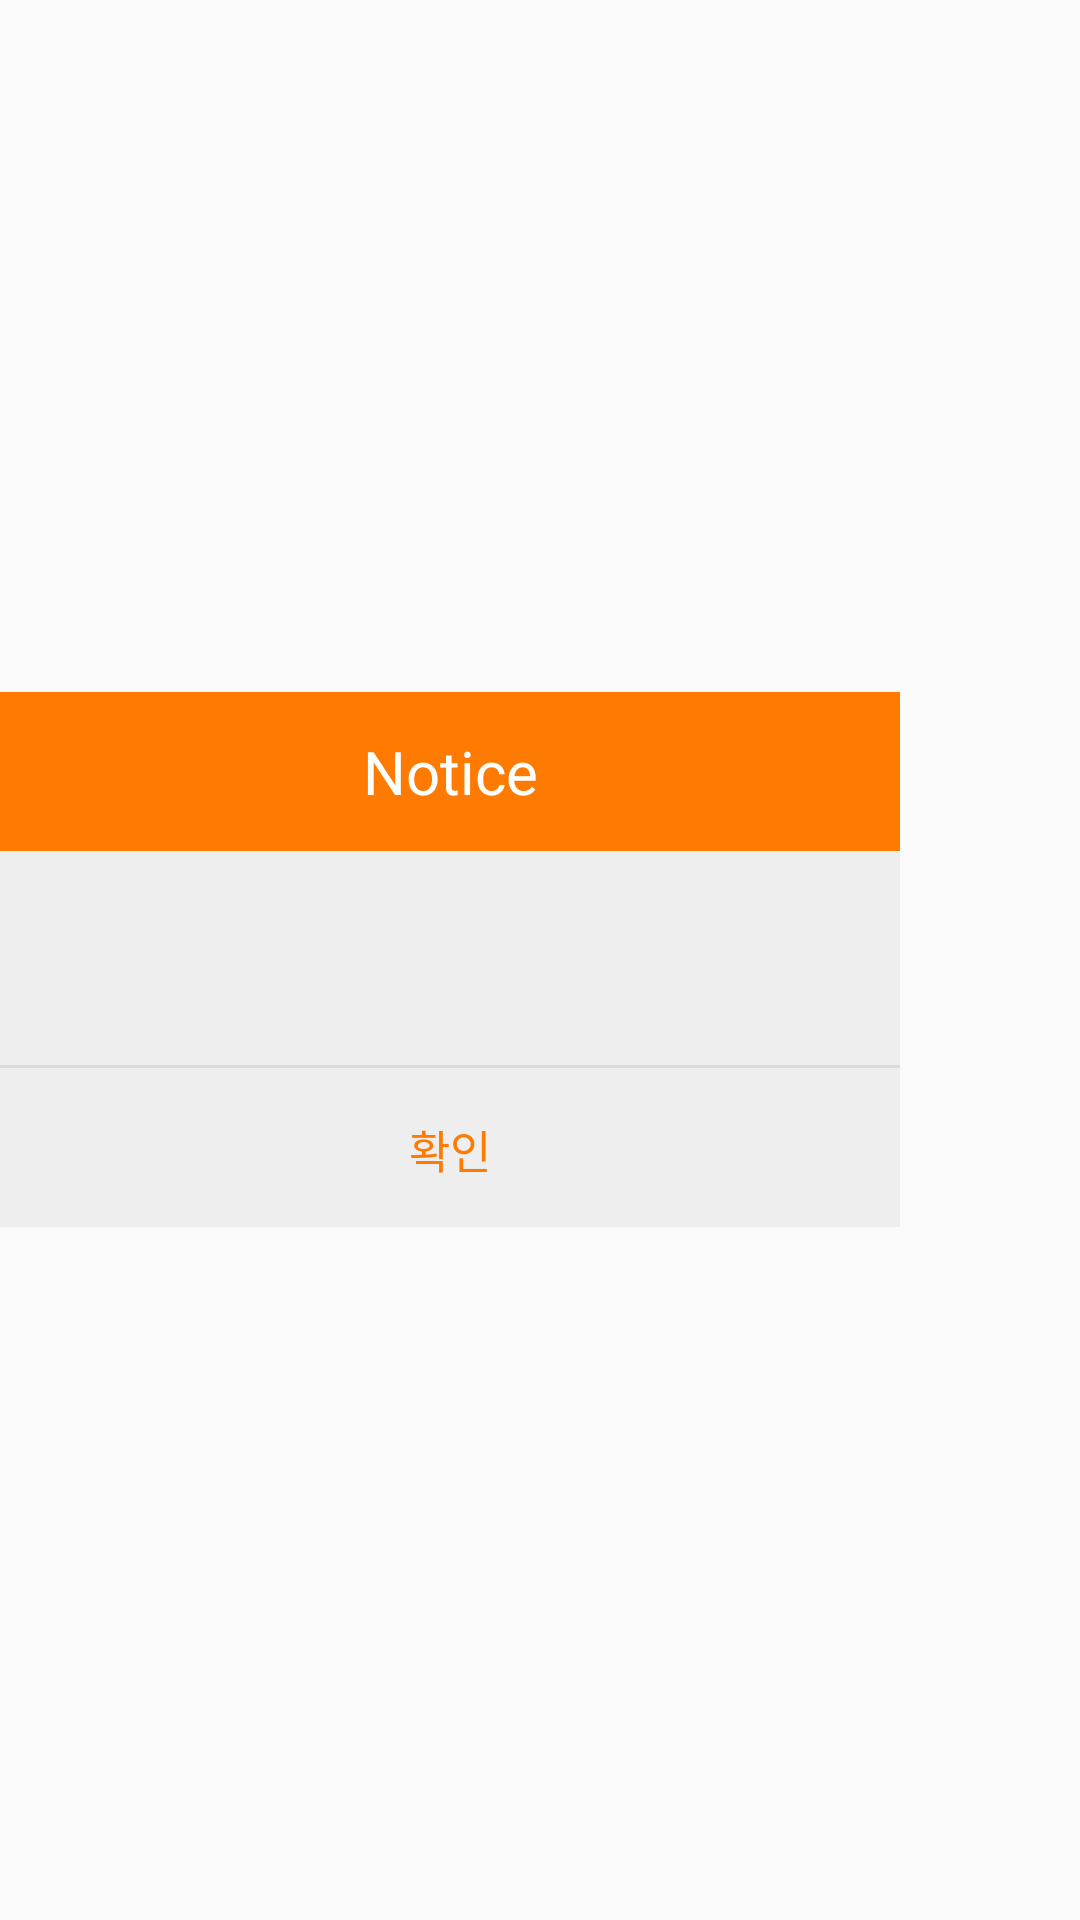

Here is an Android app screen rendered from its layout file. Give the layout XML and the strings, colors and styles it references.
<!-- AndroidManifest.xml: application theme Theme.ShopProject -->
<!-- res/layout/buy_popup.xml -->
<LinearLayout xmlns:android="http://schemas.android.com/apk/res/android"
    android:layout_height="match_parent"
    android:layout_width="match_parent"
    >


<LinearLayout

    android:background="#eeeeee"
    android:orientation="vertical"
    android:layout_width="300dp"
    android:gravity="center"
    android:layout_height="wrap_content"
    android:layout_gravity="center"
    >

    
    <LinearLayout
        android:orientation="horizontal"
        android:layout_width="match_parent"
        android:layout_height="wrap_content">
        <TextView
            android:text="Notice"
            android:textSize="20sp"
            android:textColor="#fff"
            android:gravity="center"
            android:background="#ff7a00"
            android:layout_width="match_parent"
            android:layout_height="53dp" />
    </LinearLayout>
    

    
    <LinearLayout
        android:padding="24dp"
        android:orientation="vertical"
        android:layout_width="match_parent"
        android:layout_height="wrap_content">
        <TextView
            android:id="@+id/txtText"
            android:textSize="15sp"
            android:textColor="#000"
            android:alpha="0.87"
            android:gravity="center"
            android:layout_marginBottom="3dp"
            android:layout_width="match_parent"
            android:layout_height="wrap_content" />
    </LinearLayout>
    

    <View
        android:background="#66bdbdbd"
        android:layout_width="match_parent"
        android:layout_height="1dp" />

    
    <LinearLayout
        android:orientation="horizontal"
        android:gravity="center"
        android:layout_width="match_parent"
        android:layout_height="wrap_content">
        <Button
            android:text="확인"
            android:textSize="15sp"
            android:textColor="#ff7a00"
            android:padding="16dp"
            android:gravity="center"
            android:background="#00000000"
            android:layout_width="match_parent"
            android:layout_height="53dp"
            android:onClick="mOnClose"/>
    </LinearLayout>
    
</LinearLayout>
</LinearLayout>
<!-- resources referenced by this layout -->
<resources>
  <style name="Theme.ShopProject" parent="Theme.AppCompat.DayNight.NoActionBar">
          
          <item name="colorPrimary">@color/purple_500</item>
          <item name="colorPrimaryVariant">@color/purple_700</item>
          <item name="colorOnPrimary">@color/white</item>
          
          <item name="colorSecondary">@color/teal_200</item>
          <item name="colorSecondaryVariant">@color/teal_700</item>
          <item name="colorOnSecondary">@color/black</item>
          
          <item name="android:statusBarColor" tools:targetApi="l">?attr/colorPrimaryVariant</item>
          
      </style>
  <color name="purple_500">#FF6200EE</color>
  <color name="purple_700">#FF3700B3</color>
  <color name="white">#FFFFFFFF</color>
  <color name="teal_200">#FF03DAC5</color>
  <color name="teal_700">#FF018786</color>
  <color name="black">#FF000000</color>
</resources>
